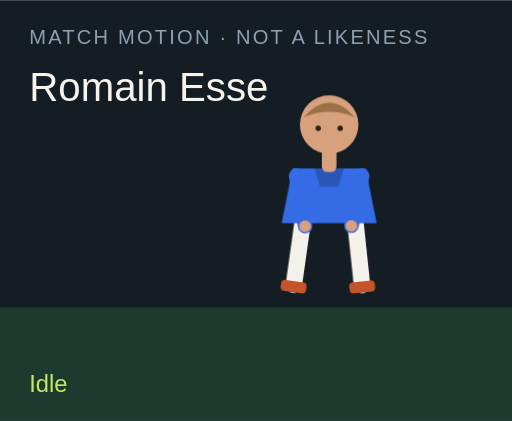
t = 0.00 s
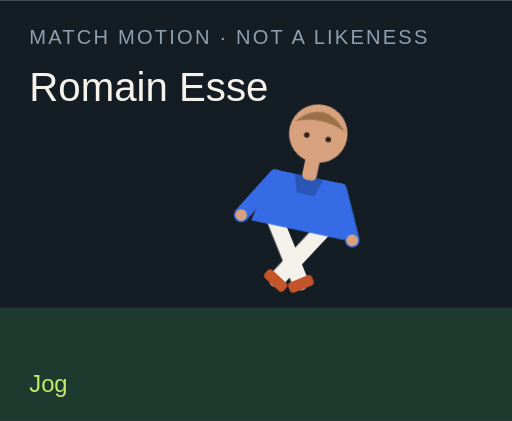
t = 1.50 s
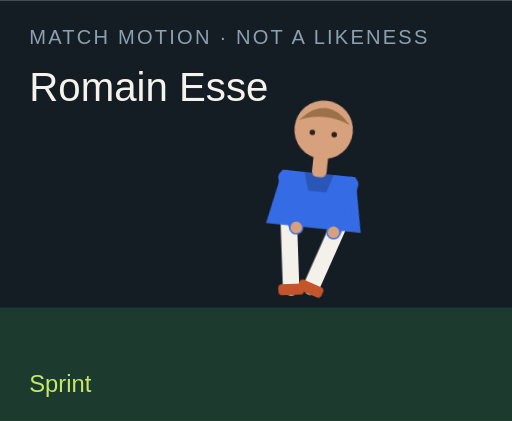
t = 3.00 s
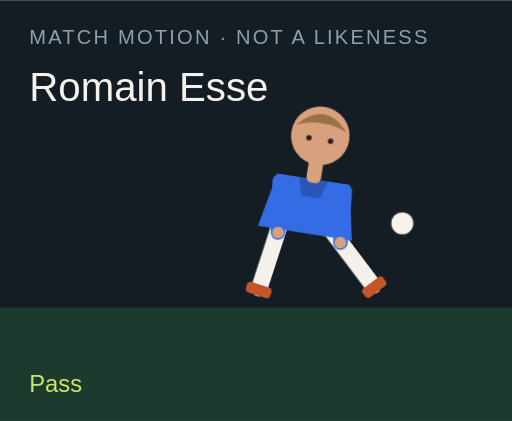
t = 4.50 s
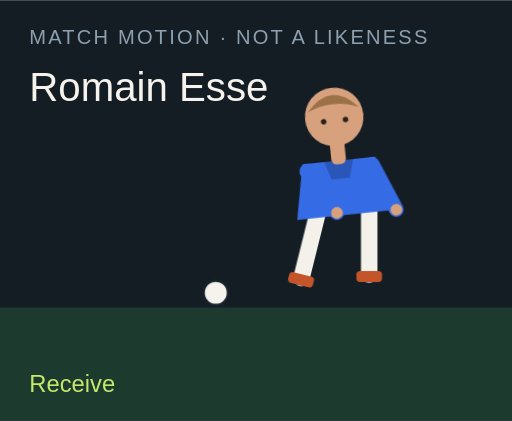
t = 6.00 s
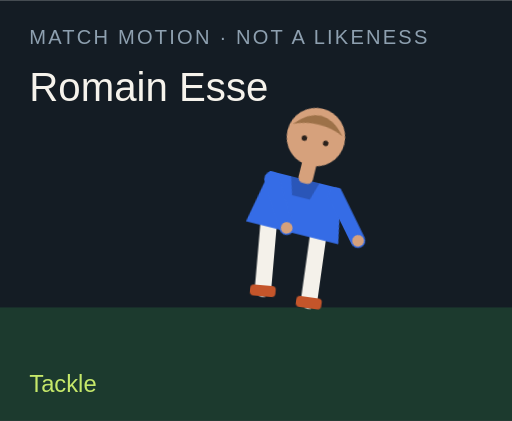
t = 7.50 s

The animated SVG that drew these frames (rendered in a browser with its animation timeline set to each time). Animation: 18 CSS @keyframes rules; one cycle of 9.00 s, repeats indefinitely.

<?xml version="1.0" encoding="UTF-8"?>
<svg xmlns="http://www.w3.org/2000/svg" viewBox="0 0 280 230" role="img">
  <style>@media (prefers-reduced-motion: reduce){animate,animateTransform{display:none}}</style>
  <rect width="280" height="230" fill="#141c24"/>
  <rect y="168" width="280" height="62" fill="#1c3a2e"/>
  <text x="16" y="24" fill="#8ea0b0" font-family="Arial,sans-serif" font-size="11" letter-spacing="1.2">MATCH MOTION · NOT A LIKENESS</text>
  <text x="16" y="55" fill="#f6f3ec" font-family="Impact,sans-serif" font-size="22">Romain Esse</text>
  <circle r="7" fill="#f6f3ec" stroke="#172028" stroke-width="2" id="motion-67830" cx="150" cy="160" opacity="0">
    
    
    
  </circle>
  <g transform="translate(132 40)">
    <g id="motion-67852" transform="rotate(0 48 90)">
      
      <g id="motion-67854" transform="translate(0 0)">
        
        <g transform="translate(34 78)"><g id="motion-67856" transform="rotate(8)"><path d="M0 0 V38" stroke="#f4f1ea" stroke-width="9" stroke-linecap="round"/><rect x="-7" y="36" width="14" height="6" rx="2" fill="#c4552a"/></g></g>
        <g transform="translate(62 78)"><g id="motion-67858" transform="rotate(-6)"><path d="M0 0 V38" stroke="#f4f1ea" stroke-width="9" stroke-linecap="round"/><rect x="-7" y="36" width="14" height="6" rx="2" fill="#c4552a"/></g></g>
        <path d="M28 52 h40 l6 30 H22 Z" fill="#356ce6"/>
        <path d="M40 52 h16 l-3 10 H43 Z" fill="#000" opacity=".2"/>
        <g transform="translate(30 56)"><g id="motion-67860" transform="rotate(-10)"><path d="M0 0 V28" stroke="#356ce6" stroke-width="8" stroke-linecap="round"/><circle cx="0" cy="28" r="3.2" fill="#d6a17c"/></g></g>
        <g transform="translate(66 56)"><g id="motion-67862" transform="rotate(12)"><path d="M0 0 V28" stroke="#356ce6" stroke-width="8" stroke-linecap="round"/><circle cx="0" cy="28" r="3.2" fill="#d6a17c"/></g></g>
        <rect x="44" y="40" width="8" height="14" rx="3" fill="#d6a17c"/>
        <circle cx="48" cy="28" r="16" fill="#d6a17c"/>
        <path d="M34 24 Q48 8 62 24 Q48 18 34 24" fill="#9d7148"/>
        <circle cx="42" cy="30" r="1.5" fill="#2a211c"/><circle cx="54" cy="30" r="1.5" fill="#2a211c"/>
      </g>
    </g>
  </g>
  <text x="16" y="214" fill="#c6e86a" font-family="Arial,sans-serif" font-size="13" opacity="1" id="motion-67834">Idle</text><text x="16" y="214" fill="#c6e86a" font-family="Arial,sans-serif" font-size="13" opacity="0" id="motion-67836">Jog</text><text x="16" y="214" fill="#c6e86a" font-family="Arial,sans-serif" font-size="13" opacity="0" id="motion-67838">Sprint</text><text x="16" y="214" fill="#c6e86a" font-family="Arial,sans-serif" font-size="13" opacity="0" id="motion-67840">Dribble</text><text x="16" y="214" fill="#c6e86a" font-family="Arial,sans-serif" font-size="13" opacity="0" id="motion-67842">Pass</text><text x="16" y="214" fill="#c6e86a" font-family="Arial,sans-serif" font-size="13" opacity="0" id="motion-67844">Shoot</text><text x="16" y="214" fill="#c6e86a" font-family="Arial,sans-serif" font-size="13" opacity="0" id="motion-67846">Receive</text><text x="16" y="214" fill="#c6e86a" font-family="Arial,sans-serif" font-size="13" opacity="0" id="motion-67848">Tackle</text><text x="16" y="214" fill="#c6e86a" font-family="Arial,sans-serif" font-size="13" opacity="0" id="motion-67850">Jump</text>
<style>@keyframes track-67831{0%{cx:150px}11.1%{cx:156px}22.2%{cx:164px}33.300000000000004%{cx:142px}44.4%{cx:190px}55.60000000000001%{cx:250px}66.7%{cx:118px}77.8%{cx:150px}88.9%{cx:150px}100%{cx:150px}}@keyframes track-67832{0%{cy:160px}11.1%{cy:158px}22.2%{cy:154px}33.300000000000004%{cy:156px}44.4%{cy:148px}55.60000000000001%{cy:96px}66.7%{cy:160px}77.8%{cy:160px}88.9%{cy:160px}100%{cy:160px}}@keyframes track-67833{0%{opacity:0}11.1%{opacity:0}22.2%{opacity:0}33.300000000000004%{opacity:1}44.4%{opacity:1}55.60000000000001%{opacity:1}66.7%{opacity:1}77.8%{opacity:0}88.9%{opacity:0}100%{opacity:0}}@keyframes track-67835{0%{opacity:1}11.1%{opacity:0}22.2%{opacity:0}33.300000000000004%{opacity:0}44.4%{opacity:0}55.60000000000001%{opacity:0}66.7%{opacity:0}77.8%{opacity:0}88.9%{opacity:0}100%{opacity:1}}@keyframes track-67837{0%{opacity:0}11.1%{opacity:1}22.2%{opacity:0}33.300000000000004%{opacity:0}44.4%{opacity:0}55.60000000000001%{opacity:0}66.7%{opacity:0}77.8%{opacity:0}88.9%{opacity:0}100%{opacity:0}}@keyframes track-67839{0%{opacity:0}11.1%{opacity:0}22.2%{opacity:1}33.300000000000004%{opacity:0}44.4%{opacity:0}55.60000000000001%{opacity:0}66.7%{opacity:0}77.8%{opacity:0}88.9%{opacity:0}100%{opacity:0}}@keyframes track-67841{0%{opacity:0}11.1%{opacity:0}22.2%{opacity:0}33.300000000000004%{opacity:1}44.4%{opacity:0}55.60000000000001%{opacity:0}66.7%{opacity:0}77.8%{opacity:0}88.9%{opacity:0}100%{opacity:0}}@keyframes track-67843{0%{opacity:0}11.1%{opacity:0}22.2%{opacity:0}33.300000000000004%{opacity:0}44.4%{opacity:1}55.60000000000001%{opacity:0}66.7%{opacity:0}77.8%{opacity:0}88.9%{opacity:0}100%{opacity:0}}@keyframes track-67845{0%{opacity:0}11.1%{opacity:0}22.2%{opacity:0}33.300000000000004%{opacity:0}44.4%{opacity:0}55.60000000000001%{opacity:1}66.7%{opacity:0}77.8%{opacity:0}88.9%{opacity:0}100%{opacity:0}}@keyframes track-67847{0%{opacity:0}11.1%{opacity:0}22.2%{opacity:0}33.300000000000004%{opacity:0}44.4%{opacity:0}55.60000000000001%{opacity:0}66.7%{opacity:1}77.8%{opacity:0}88.9%{opacity:0}100%{opacity:0}}@keyframes track-67849{0%{opacity:0}11.1%{opacity:0}22.2%{opacity:0}33.300000000000004%{opacity:0}44.4%{opacity:0}55.60000000000001%{opacity:0}66.7%{opacity:0}77.8%{opacity:1}88.9%{opacity:0}100%{opacity:0}}@keyframes track-67851{0%{opacity:0}11.1%{opacity:0}22.2%{opacity:0}33.300000000000004%{opacity:0}44.4%{opacity:0}55.60000000000001%{opacity:0}66.7%{opacity:0}77.8%{opacity:0}88.9%{opacity:1}100%{opacity:0}}@keyframes track-67853{0%{transform:rotate(0deg)}11.1%{transform:rotate(8deg)}22.2%{transform:rotate(16deg)}33.300000000000004%{transform:rotate(6deg)}44.4%{transform:rotate(4deg)}55.60000000000001%{transform:rotate(14deg)}66.7%{transform:rotate(-6deg)}77.8%{transform:rotate(34deg)}88.9%{transform:rotate(-6deg)}100%{transform:rotate(0deg)}}@keyframes track-67855{0%{transform:translate(0px,0px)}11.1%{transform:translate(0px,-3px)}22.2%{transform:translate(0px,-6px)}33.300000000000004%{transform:translate(0px,-2px)}44.4%{transform:translate(0px,2px)}55.60000000000001%{transform:translate(0px,-4px)}66.7%{transform:translate(0px,1px)}77.8%{transform:translate(0px,10px)}88.9%{transform:translate(0px,-18px)}100%{transform:translate(0px,0px)}}@keyframes track-67857{0%{transform:rotate(8deg)}11.1%{transform:rotate(-26deg)}22.2%{transform:rotate(-42deg)}33.300000000000004%{transform:rotate(-8deg)}44.4%{transform:rotate(6deg)}55.60000000000001%{transform:rotate(12deg)}66.7%{transform:rotate(20deg)}77.8%{transform:rotate(-8deg)}88.9%{transform:rotate(-10deg)}100%{transform:rotate(8deg)}}@keyframes track-67859{0%{transform:rotate(-6deg)}11.1%{transform:rotate(24deg)}22.2%{transform:rotate(38deg)}33.300000000000004%{transform:rotate(18deg)}44.4%{transform:rotate(-38deg)}55.60000000000001%{transform:rotate(-54deg)}66.7%{transform:rotate(6deg)}77.8%{transform:rotate(-22deg)}88.9%{transform:rotate(10deg)}100%{transform:rotate(-6deg)}}@keyframes track-67861{0%{transform:rotate(-10deg)}11.1%{transform:rotate(24deg)}22.2%{transform:rotate(36deg)}33.300000000000004%{transform:rotate(-18deg)}44.4%{transform:rotate(10deg)}55.60000000000001%{transform:rotate(-24deg)}66.7%{transform:rotate(-30deg)}77.8%{transform:rotate(12deg)}88.9%{transform:rotate(-74deg)}100%{transform:rotate(-10deg)}}@keyframes track-67863{0%{transform:rotate(12deg)}11.1%{transform:rotate(-20deg)}22.2%{transform:rotate(-32deg)}33.300000000000004%{transform:rotate(14deg)}44.4%{transform:rotate(-26deg)}55.60000000000001%{transform:rotate(18deg)}66.7%{transform:rotate(-22deg)}77.8%{transform:rotate(-6deg)}88.9%{transform:rotate(-74deg)}100%{transform:rotate(12deg)}}@media(prefers-reduced-motion:no-preference){#motion-67830{animation:track-67831 9s linear infinite both,track-67832 9s linear infinite both,track-67833 9s steps(1,end) infinite both}#motion-67834{animation:track-67835 9s steps(1,end) infinite both}#motion-67836{animation:track-67837 9s steps(1,end) infinite both}#motion-67838{animation:track-67839 9s steps(1,end) infinite both}#motion-67840{animation:track-67841 9s steps(1,end) infinite both}#motion-67842{animation:track-67843 9s steps(1,end) infinite both}#motion-67844{animation:track-67845 9s steps(1,end) infinite both}#motion-67846{animation:track-67847 9s steps(1,end) infinite both}#motion-67848{animation:track-67849 9s steps(1,end) infinite both}#motion-67850{animation:track-67851 9s steps(1,end) infinite both}#motion-67852{animation:track-67853 9s linear infinite both}#motion-67854{animation:track-67855 9s linear infinite both}#motion-67856{animation:track-67857 9s linear infinite both}#motion-67858{animation:track-67859 9s linear infinite both}#motion-67860{animation:track-67861 9s linear infinite both}#motion-67862{animation:track-67863 9s linear infinite both}}</style></svg>
